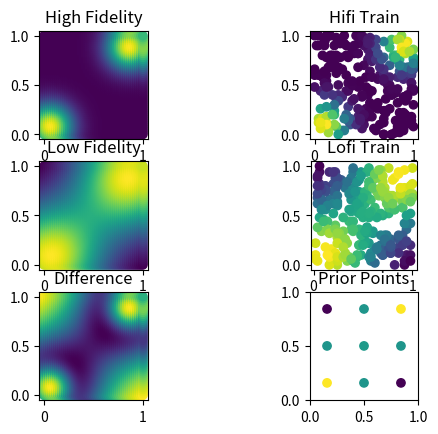

Source code (Python):
"""
distribution.py

Generates 3-dimensional (x, y, z=f(x,y)) distributions normalized to the unit cube [0, 1]^3 used by learning-coverage
algorithms in multiagent settings. Displays intermediate results of generated distributions using
matplotlib and saves (x, y, z=f(x,y)) triples to a CSV file

[redacted]
last modified: 6/11/2020
"""

import numpy as np
import pandas as pd
import matplotlib.pyplot as plt

""" Minimum value possible when normalizing function values (to avoid div-by-0 errors) """
epsilon = 0.01


def normalize(y):
    """
    Normalize the numpy array y between 0 + epsilon and 1. Epsilon lower bound prevents divide by zero errors later
    in coverage algorithms (points with zero weight lead to numerical errors when computing cell centroids).

    :param y: [nx1 numpy array] of values to be normalized
    :return: [nx1 numpy array] normalized with values in [epsilon, 1]
    """
    y = y - np.amin(y) + epsilon
    y = y / np.amax(y)
    return y


def exponential(x_star, lenscale, positive_centers, negative_centers):
    """
    Generate a 3-dimensional (x, y, z=f(x,y)) distribution by summing exponential bump functions parameterized by
    lenscale to positive_centers and subtracting from negative_centers. Evaluate this function at all points in x_star.
    Each exponential bump function is given by
        f(x, x') = ± exp( -dist(x, x')^2 / lenscale )
    where x is a 2-dimensional point in the unit square, x' is a base point of positive_centers or negative_centers, and
    the sign is determined by whether the point is in positive_centers or negative_centers

    :param x_star: [nx2 numpy array] of (x, y) pairs at which to evaluate distribution function
    :param lenscale: [scalar] lengthscale parameter of bump function: greater values correspond to "smoother" functions
    :param positive_centers: [ix2 numpy array] of points at which a positive bump function is centered
    :param negative_centers: [jx2 numpy array] of points at which a negative bump function is centered
    :return: [nx1 numpy array] containing z=f(x,y) where (x,y) are specified by points in x_star and f is
             parameterized by positive_centers, negative_centers and lenscale
    """
    y = np.zeros(x_star.shape[0])

    if positive_centers:
        positive_centers = np.array(positive_centers)
        for center in positive_centers:
            distances = np.sum((x_star[:, [0, 1]] - center)**2, axis=1)  # dist_from_center = dx^2 + dy^2 for each row
            kernel = np.exp(-distances / lenscale)
            y += kernel
    if negative_centers:
        negative_centers = np.array(negative_centers)
        for center in negative_centers:
            distances = np.sum((x_star[:, [0, 1]] - center)**2, axis=1)  # dist_from_center = dx^2 + dy^2 for each row
            kernel = np.exp(-distances / lenscale)
            y -= kernel

    return normalize(y)


def diag():
    """
    Generate a multi-fidelity 3-dimensional (x, y, z=f(x,y)) distribution with high values on bottom-left to top-right
    diagonal. Verify correlation between two fidelities and visualize distribution with matplotlib. Pull
    random subsample of generated points and save separately for hyperparameter training. Save high and
    low fidelity distribution evaluations to CSV files.

    :return: None
    """

    # 1) generate grid
    delta = 0.02
    grid = np.arange(0, 1 + delta, delta)
    x_star = np.array([[i, j] for i in grid for j in grid])

    # 2) generate functions evaluated on grid and validate correlation
    y_H = exponential(x_star, lenscale=0.1,
                      positive_centers=[[0.1, 0.1], [0.9, 0.9]],
                      negative_centers=[[0.1, 0.9], [0.9, 0.1]])
    y_L = exponential(x_star, lenscale=0.2,
                      positive_centers=[[0.1, 0.1], [0.5, 0.5], [0.9, 0.9]],
                      negative_centers=None)
    print("Correlation: " + str(np.corrcoef(y_L, y_H)))
    hifi = np.column_stack((x_star, y_H))
    lofi = np.column_stack((x_star, y_L))
    sifi = np.vstack((hifi, lofi))

    # 3) construct sample arrays for hyperparameter training
    sample_size = int(0.1 * x_star.shape[0])
    idx = np.random.randint(0, x_star.shape[0], size=sample_size)
    hifi_train = hifi[idx, :]
    idx = np.random.randint(0, x_star.shape[0], size=sample_size)
    lofi_train = lofi[idx, :]
    idx = np.random.randint(0, x_star.shape[0], size=sample_size)
    sifi_train = sifi[idx, :]

    # 4) construct small prior array for initial conditioning in simulation
    prior_points = [0.16, 0.5, 0.84]
    x_prior = np.array([[i, j] for i in prior_points for j in prior_points])
    prior_idx = [np.logical_and(x[0] == x_star[:, 0], x[1] == x_star[:, 1]) for x in x_prior]
    y_prior = [y_L[idx] for idx in prior_idx]
    prior = np.column_stack((x_prior, y_prior))

    # 5) construct dataframes from arrays
    hifi_df = pd.DataFrame(hifi)
    hifi_df.columns = ["X", "Y", "f_H"]
    lofi_df = pd.DataFrame(lofi)
    lofi_df.columns = ["X", "Y", "f_L"]
    hifi_train_df = pd.DataFrame(hifi_train)
    hifi_train_df.columns = ["X", "Y", "f_H_train"]
    lofi_train_df = pd.DataFrame(lofi_train)
    lofi_train_df.columns = ["X", "Y", "f_L_train"]
    sifi_train_df = pd.DataFrame(sifi_train)
    sifi_train_df.columns = ["X", "Y", "f_S_train"]
    prior_df = pd.DataFrame(prior)
    prior_df.columns = ["X", "Y", "f_prior"]

    # 5) save files
    f_name = "diag"
    hifi_df.to_csv("Data/" + f_name + "_hifi.csv", index=False)
    lofi_df.to_csv("Data/" + f_name + "_lofi.csv", index=False)
    hifi_train_df.to_csv("Data/" + f_name + "_hifi_train.csv", index=False)
    lofi_train_df.to_csv("Data/" + f_name + "_lofi_train.csv", index=False)
    sifi_train_df.to_csv("Data/" + f_name + "_sifi_train.csv", index=False)
    prior_df.to_csv("Data/" + f_name + "_prior.csv", index=False)

    # 9) visualize results
    fig = plt.figure()

    ax = fig.add_subplot(321)
    ax.scatter(x_star[:, 0], x_star[:, 1], c=y_H[:])
    ax.set_aspect("equal")
    ax.set_title("High Fidelity")

    ax = fig.add_subplot(323)
    ax.scatter(x_star[:, 0], x_star[:, 1], c=y_L[:])
    ax.set_aspect("equal")
    ax.set_title("Low Fidelity")

    diff = y_H - y_L
    ax = fig.add_subplot(325)
    ax.scatter(x_star[:, 0], x_star[:, 1], c=diff[:])
    ax.set_aspect("equal")
    ax.set_title("Difference")

    ax = fig.add_subplot(322)
    ax.scatter(hifi_train[:, 0], hifi_train[:, 1], c=hifi_train[:, 2])
    ax.set_aspect("equal")
    ax.set_title("Hifi Train")

    ax = fig.add_subplot(324)
    ax.scatter(lofi_train[:, 0], lofi_train[:, 1], c=lofi_train[:, 2])
    ax.set_aspect("equal")
    ax.set_title("Lofi Train")

    ax = fig.add_subplot(326)
    ax.scatter(prior[:, 0], prior[:, 1], c=prior[:, 2])
    ax.set_xlim(0, 1)
    ax.set_ylim(0, 1)
    ax.set_aspect("equal")
    ax.set_title("Prior Points")

    plt.show()
    print("Done.")


def two_corners():
    """
    Generate a multi-fidelity 3-dimensional (x, y, z=f(x,y)) distribution with high values on bottom-left and top-right
    corners. Verify correlation between two fidelities and visualize distribution with matplotlib. Pull
    random subsample of generated points and save separately for hyperparameter training. Save high and
    low fidelity distribution evaluations to CSV files.

    :return: None
    """
    # 1) generate grid
    delta = 0.02
    grid = np.arange(0, 1 + delta, delta)
    x_star = np.array([[i, j] for i in grid for j in grid])

    # 2) generate functions evaluated on grid and validate correlation
    y_H = exponential(x_star, lenscale=0.05,
                      positive_centers=[[0.1, 0.1], [0.9, 0.9]],
                      negative_centers=None)
    y_L = exponential(x_star, lenscale=0.3,
                      positive_centers=[[0.1, 0.1], [0.9, 0.9]],
                      negative_centers=None)
    print("Correlation: " + str(np.corrcoef(y_L, y_H)))
    hifi = np.column_stack((x_star, y_H))
    lofi = np.column_stack((x_star, y_L))
    sifi = np.vstack((hifi, lofi))

    # 3) construct sample arrays for hyperparameter training
    sample_size = int(0.1 * x_star.shape[0])
    idx = np.random.randint(0, x_star.shape[0], size=sample_size)
    hifi_train = hifi[idx, :]
    idx = np.random.randint(0, x_star.shape[0], size=sample_size)
    lofi_train = lofi[idx, :]
    idx = np.random.randint(0, x_star.shape[0], size=sample_size)
    sifi_train = sifi[idx, :]

    # 4) construct small prior array for initial conditioning in simulation
    prior_points = [0.16, 0.5, 0.84]
    x_prior = np.array([[i, j] for i in prior_points for j in prior_points])
    prior_idx = [np.logical_and(x[0] == x_star[:, 0], x[1] == x_star[:, 1]) for x in x_prior]
    y_prior = [y_L[idx] for idx in prior_idx]
    prior = np.column_stack((x_prior, y_prior))

    # 5) construct dataframes from arrays
    hifi_df = pd.DataFrame(hifi)
    hifi_df.columns = ["X", "Y", "f_H"]
    lofi_df = pd.DataFrame(lofi)
    lofi_df.columns = ["X", "Y", "f_L"]
    hifi_train_df = pd.DataFrame(hifi_train)
    hifi_train_df.columns = ["X", "Y", "f_H_train"]
    lofi_train_df = pd.DataFrame(lofi_train)
    lofi_train_df.columns = ["X", "Y", "f_L_train"]
    sifi_train_df = pd.DataFrame(sifi_train)
    sifi_train_df.columns = ["X", "Y", "f_S_train"]
    prior_df = pd.DataFrame(prior)
    prior_df.columns = ["X", "Y", "f_prior"]

    # 5) save files
    # f_name = "two_corners"
    # hifi_df.to_csv("Data/" + f_name + "_hifi.csv", index=False)
    # lofi_df.to_csv("Data/" + f_name + "_lofi.csv", index=False)
    # hifi_train_df.to_csv("Data/" + f_name + "_hifi_train.csv", index=False)
    # lofi_train_df.to_csv("Data/" + f_name + "_lofi_train.csv", index=False)
    # sifi_train_df.to_csv("Data/" + f_name + "_sifi_train.csv", index=False)
    # prior_df.to_csv("Data/" + f_name + "_prior.csv", index=False)

    # 9) visualize results
    fig = plt.figure()

    ax = fig.add_subplot(321)
    ax.scatter(x_star[:, 0], x_star[:, 1], c=y_H[:])
    ax.set_aspect("equal")
    ax.set_title("High Fidelity")

    ax = fig.add_subplot(323)
    ax.scatter(x_star[:, 0], x_star[:, 1], c=y_L[:])
    ax.set_aspect("equal")
    ax.set_title("Low Fidelity")

    diff = y_H - y_L
    ax = fig.add_subplot(325)
    ax.scatter(x_star[:, 0], x_star[:, 1], c=diff[:])
    ax.set_aspect("equal")
    ax.set_title("Difference")

    ax = fig.add_subplot(322)
    ax.scatter(hifi_train[:, 0], hifi_train[:, 1], c=hifi_train[:, 2])
    ax.set_aspect("equal")
    ax.set_title("Hifi Train")

    ax = fig.add_subplot(324)
    ax.scatter(lofi_train[:, 0], lofi_train[:, 1], c=lofi_train[:, 2])
    ax.set_aspect("equal")
    ax.set_title("Lofi Train")

    ax = fig.add_subplot(326)
    ax.scatter(prior[:, 0], prior[:, 1], c=prior[:, 2])
    ax.set_xlim(0, 1)
    ax.set_ylim(0, 1)
    ax.set_aspect("equal")
    ax.set_title("Prior Points")

    plt.show()
    print("Done.")


if __name__ == "__main__":
    """
    Run selected distribution-generating function.
    """
    two_corners()
